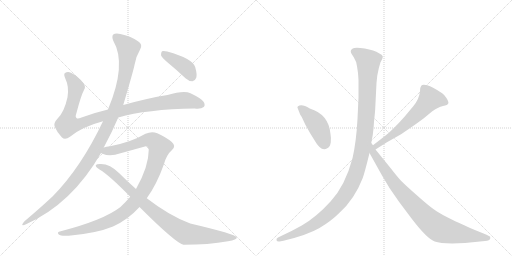
t = 0.00 s
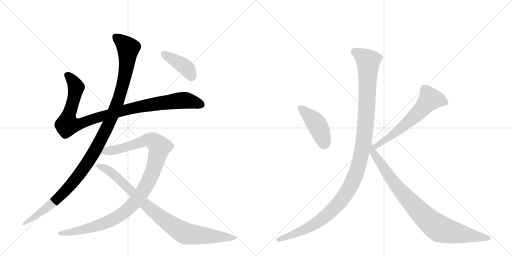
t = 1.76 s
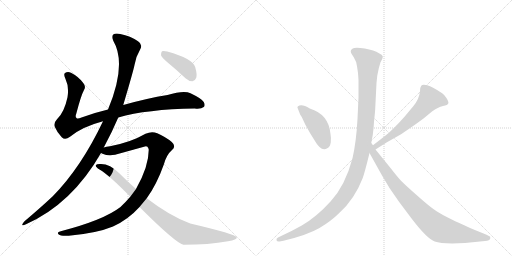
t = 3.51 s
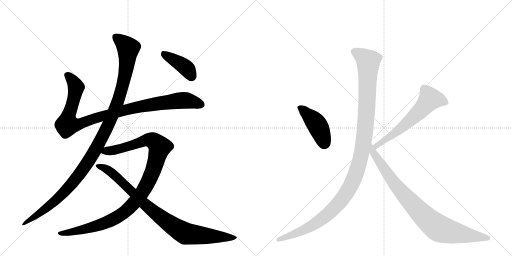
t = 5.27 s
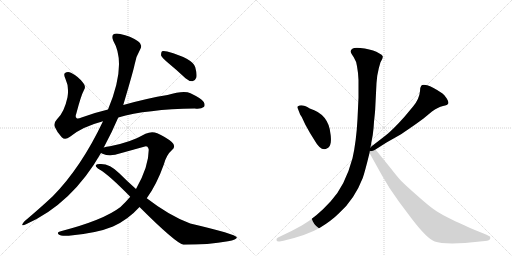
t = 7.03 s
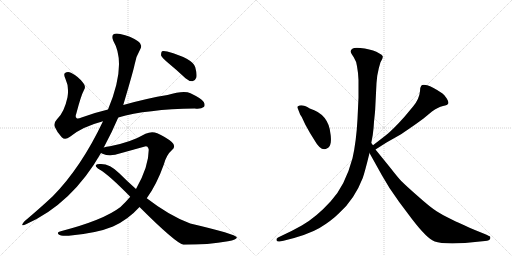
t = 8.78 s

The animated SVG that drew these frames (rendered in a browser with its animation timeline set to each time). Animation: 9 CSS @keyframes rules; one cycle of 8.78 s.

<svg version="1.1" viewBox="0 0 2048 1024" xmlns="http://www.w3.org/2000/svg">
  <g stroke="lightgray" stroke-dasharray="1,1" stroke-width="1" transform="scale(4, 4)">
    <line x1="0" y1="0" x2="256" y2="256"></line>
    <line x1="256" y1="0" x2="0" y2="256"></line>
    <line x1="128" y1="0" x2="128" y2="256"></line>
    <line x1="0" y1="128" x2="256" y2="128"></line>
    <line x1="256" y1="0" x2="512" y2="256"></line>
    <line x1="512" y1="0" x2="256" y2="256"></line>
    <line x1="384" y1="0" x2="384" y2="256"></line>
    <line x1="256" y1="128" x2="512" y2="128"></line>
  </g>
<g transform="scale(1, -1) translate(0, -850)">
   <style type="text/css">
    @keyframes keyframes0 {
      from {
       stroke: black;
       stroke-dashoffset: 1018;
       stroke-width: 128;
       }
       77% {
       animation-timing-function: step-end;
       stroke: black;
       stroke-dashoffset: 0;
       stroke-width: 128;
       }
       to {
       stroke: black;
       stroke-width: 1024;
       }
       }
       #make-me-a-hanzi-animation-0 {
         animation: keyframes0 1.078451s both;
         animation-delay: 0.000000s;
         animation-timing-function: linear;
       }
    @keyframes keyframes1 {
      from {
       stroke: black;
       stroke-dashoffset: 1170;
       stroke-width: 128;
       }
       79% {
       animation-timing-function: step-end;
       stroke: black;
       stroke-dashoffset: 0;
       stroke-width: 128;
       }
       to {
       stroke: black;
       stroke-width: 1024;
       }
       }
       #make-me-a-hanzi-animation-1 {
         animation: keyframes1 1.202148s both;
         animation-delay: 1.078451s;
         animation-timing-function: linear;
       }
    @keyframes keyframes2 {
      from {
       stroke: black;
       stroke-dashoffset: 1077;
       stroke-width: 128;
       }
       78% {
       animation-timing-function: step-end;
       stroke: black;
       stroke-dashoffset: 0;
       stroke-width: 128;
       }
       to {
       stroke: black;
       stroke-width: 1024;
       }
       }
       #make-me-a-hanzi-animation-2 {
         animation: keyframes2 1.126465s both;
         animation-delay: 2.280599s;
         animation-timing-function: linear;
       }
    @keyframes keyframes3 {
      from {
       stroke: black;
       stroke-dashoffset: 906;
       stroke-width: 128;
       }
       75% {
       animation-timing-function: step-end;
       stroke: black;
       stroke-dashoffset: 0;
       stroke-width: 128;
       }
       to {
       stroke: black;
       stroke-width: 1024;
       }
       }
       #make-me-a-hanzi-animation-3 {
         animation: keyframes3 0.987305s both;
         animation-delay: 3.407064s;
         animation-timing-function: linear;
       }
    @keyframes keyframes4 {
      from {
       stroke: black;
       stroke-dashoffset: 408;
       stroke-width: 128;
       }
       57% {
       animation-timing-function: step-end;
       stroke: black;
       stroke-dashoffset: 0;
       stroke-width: 128;
       }
       to {
       stroke: black;
       stroke-width: 1024;
       }
       }
       #make-me-a-hanzi-animation-4 {
         animation: keyframes4 0.582031s both;
         animation-delay: 4.394368s;
         animation-timing-function: linear;
       }
    @keyframes keyframes5 {
      from {
       stroke: black;
       stroke-dashoffset: 436;
       stroke-width: 128;
       }
       59% {
       animation-timing-function: step-end;
       stroke: black;
       stroke-dashoffset: 0;
       stroke-width: 128;
       }
       to {
       stroke: black;
       stroke-width: 1024;
       }
       }
       #make-me-a-hanzi-animation-5 {
         animation: keyframes5 0.604818s both;
         animation-delay: 4.976400s;
         animation-timing-function: linear;
       }
    @keyframes keyframes6 {
      from {
       stroke: black;
       stroke-dashoffset: 614;
       stroke-width: 128;
       }
       67% {
       animation-timing-function: step-end;
       stroke: black;
       stroke-dashoffset: 0;
       stroke-width: 128;
       }
       to {
       stroke: black;
       stroke-width: 1024;
       }
       }
       #make-me-a-hanzi-animation-6 {
         animation: keyframes6 0.749674s both;
         animation-delay: 5.581217s;
         animation-timing-function: linear;
       }
    @keyframes keyframes7 {
      from {
       stroke: black;
       stroke-dashoffset: 1200;
       stroke-width: 128;
       }
       80% {
       animation-timing-function: step-end;
       stroke: black;
       stroke-dashoffset: 0;
       stroke-width: 128;
       }
       to {
       stroke: black;
       stroke-width: 1024;
       }
       }
       #make-me-a-hanzi-animation-7 {
         animation: keyframes7 1.226562s both;
         animation-delay: 6.330892s;
         animation-timing-function: linear;
       }
    @keyframes keyframes8 {
      from {
       stroke: black;
       stroke-dashoffset: 892;
       stroke-width: 128;
       }
       74% {
       animation-timing-function: step-end;
       stroke: black;
       stroke-dashoffset: 0;
       stroke-width: 128;
       }
       to {
       stroke: black;
       stroke-width: 1024;
       }
       }
       #make-me-a-hanzi-animation-8 {
         animation: keyframes8 0.975911s both;
         animation-delay: 7.557454s;
         animation-timing-function: linear;
       }
</style>
<path d="M 473 380 Q 587 413 779 416 Q 804 413 815 422 Q 822 429 815 442 Q 808 455 762 477 Q 735 489 670 470 Q 589 457 493 430 L 432 412 Q 377 399 326 380 Q 310 373 306 378 Q 300 382 305 395 Q 324 468 336 490 Q 345 503 333 518 Q 315 543 284 559 Q 271 566 260 558 Q 253 554 262 534 Q 277 503 270 461 Q 257 400 228 373 Q 213 357 219 343 Q 228 321 247 301 Q 260 288 280 303 Q 328 343 412 365 L 473 380 Z" fill="lightgray"></path> 
<path d="M 415 260 Q 448 321 473 380 L 493 430 Q 533 565 538 590 Q 542 621 560 651 Q 573 672 552 685 Q 522 706 481 714 Q 462 718 453 712 Q 446 705 453 687 Q 508 594 432 412 L 412 365 Q 325 181 211 65 Q 162 19 98 -35 Q 91 -42 89 -48 Q 88 -55 104 -47 Q 288 35 404 238 L 415 260 Z" fill="lightgray"></path> 
<path d="M 587 57 Q 627 112 656 194 Q 666 231 688 250 Q 706 265 687 282 Q 665 301 629 317 Q 607 326 582 315 Q 524 281 440 265 Q 425 264 415 260 C 386 254 376 247 404 238 Q 405 237 410 235 Q 440 222 482 237 L 576 263 Q 592 270 595 251 Q 595 184 544 94 L 521 63 Q 503 42 482 22 Q 415 -30 243 -75 Q 225 -78 235 -88 Q 242 -95 275 -93 Q 387 -83 452 -56 Q 512 -29 558 22 L 587 57 Z" fill="lightgray"></path> 
<path d="M 558 22 Q 702 -122 734 -129 Q 834 -129 912 -115 Q 949 -109 947 -99 Q 944 -87 761 -44 Q 679 -14 587 57 L 544 94 Q 510 124 477 157 Q 440 194 404 194 Q 386 195 383 189 Q 382 182 398 172 Q 435 151 521 63 L 558 22 Z" fill="lightgray"></path> 
<path d="M 673 598 Q 707 570 742 537 Q 755 525 770 525 Q 780 526 785 539 Q 789 552 781 581 Q 772 615 669 644 Q 654 648 648 645 Q 644 641 644 629 Q 648 619 673 598 Z" fill="lightgray"></path> 
<path d="M 1192 414 L 1199 396 Q 1199 394 1207 382 L 1221 352 L 1240 318 L 1258 289 Q 1285 241 1309 257 Q 1320 262 1323 280 Q 1325 298 1322 314 Q 1315 393 1239 416 Q 1207 436 1192 425 Q 1187 423 1192 414 Z" fill="lightgray"></path> 
<path d="M 1502 252 L 1546 280 L 1599 310 Q 1609 316 1648 343 Q 1687 370 1694 376 L 1728 404 Q 1752 422 1772 426 Q 1791 430 1793 436 Q 1796 441 1787 456 Q 1778 471 1770 476 Q 1729 504 1709 509 Q 1689 513 1685 507 Q 1680 501 1680 485 Q 1677 454 1653 425 L 1618 383 Q 1569 328 1541 307 L 1492 269 C 1468 251 1477 236 1502 252 Z" fill="lightgray"></path> 
<path d="M 1428 585 L 1432 558 L 1434 530 L 1434 460 L 1430 374 Q 1425 282 1410 217 Q 1381 108 1323 45 Q 1265 -19 1207 -52 L 1168 -73 L 1112 -100 Q 1104 -105 1106 -111 Q 1108 -117 1118 -116 L 1134 -113 Q 1230 -90 1278 -62 Q 1325 -34 1358 -1 Q 1418 53 1451 138 Q 1460 164 1478 238 L 1485 278 L 1491 310 Q 1495 340 1496 363 Q 1501 409 1501 418 L 1506 518 L 1509 547 Q 1515 581 1522 601 Q 1532 618 1531 625 Q 1529 631 1516 637 Q 1497 649 1459 656 Q 1420 662 1411 656 Q 1401 650 1403 644 Q 1403 638 1415 621 Q 1426 604 1428 585 Z" fill="lightgray"></path> 
<path d="M 1478 238 L 1527 150 L 1558 98 L 1596 43 L 1647 -25 Q 1709 -106 1739 -116 Q 1769 -127 1860 -122 L 1940 -114 Q 1959 -113 1961 -104 Q 1963 -95 1956 -94 L 1944 -88 L 1897 -69 Q 1818 -34 1797 -23 Q 1775 -13 1748 4 Q 1721 21 1673 64 Q 1625 106 1605 126 Q 1590 142 1562 178 L 1502 252 L 1492 269 L 1485 278 C 1468 303 1463 264 1478 238 Z" fill="lightgray"></path> 
      <clipPath id="make-me-a-hanzi-clip-0">
      <path d="M 473 380 Q 587 413 779 416 Q 804 413 815 422 Q 822 429 815 442 Q 808 455 762 477 Q 735 489 670 470 Q 589 457 493 430 L 432 412 Q 377 399 326 380 Q 310 373 306 378 Q 300 382 305 395 Q 324 468 336 490 Q 345 503 333 518 Q 315 543 284 559 Q 271 566 260 558 Q 253 554 262 534 Q 277 503 270 461 Q 257 400 228 373 Q 213 357 219 343 Q 228 321 247 301 Q 260 288 280 303 Q 328 343 412 365 L 473 380 Z" fill="lightgray"></path>
      </clipPath>
      <path clip-path="url(#make-me-a-hanzi-clip-0)" d="M 270 550 L 303 504 L 289 430 L 272 382 L 270 351 L 321 355 L 491 408 L 627 435 L 747 448 L 804 431 " fill="none" id="make-me-a-hanzi-animation-0" stroke-dasharray="890 1780" stroke-linecap="round"></path>

      <clipPath id="make-me-a-hanzi-clip-1">
      <path d="M 415 260 Q 448 321 473 380 L 493 430 Q 533 565 538 590 Q 542 621 560 651 Q 573 672 552 685 Q 522 706 481 714 Q 462 718 453 712 Q 446 705 453 687 Q 508 594 432 412 L 412 365 Q 325 181 211 65 Q 162 19 98 -35 Q 91 -42 89 -48 Q 88 -55 104 -47 Q 288 35 404 238 L 415 260 Z" fill="lightgray"></path>
      </clipPath>
      <path clip-path="url(#make-me-a-hanzi-clip-1)" d="M 462 703 L 513 657 L 504 570 L 474 449 L 411 305 L 351 200 L 272 98 L 195 24 L 96 -43 " fill="none" id="make-me-a-hanzi-animation-1" stroke-dasharray="1042 2084" stroke-linecap="round"></path>

      <clipPath id="make-me-a-hanzi-clip-2">
      <path d="M 587 57 Q 627 112 656 194 Q 666 231 688 250 Q 706 265 687 282 Q 665 301 629 317 Q 607 326 582 315 Q 524 281 440 265 Q 425 264 415 260 C 386 254 376 247 404 238 Q 405 237 410 235 Q 440 222 482 237 L 576 263 Q 592 270 595 251 Q 595 184 544 94 L 521 63 Q 503 42 482 22 Q 415 -30 243 -75 Q 225 -78 235 -88 Q 242 -95 275 -93 Q 387 -83 452 -56 Q 512 -29 558 22 L 587 57 Z" fill="lightgray"></path>
      </clipPath>
      <path clip-path="url(#make-me-a-hanzi-clip-2)" d="M 410 242 L 469 252 L 598 291 L 613 287 L 639 262 L 612 167 L 588 113 L 552 57 L 504 6 L 460 -24 L 404 -48 L 283 -80 L 242 -83 " fill="none" id="make-me-a-hanzi-animation-2" stroke-dasharray="949 1898" stroke-linecap="round"></path>

      <clipPath id="make-me-a-hanzi-clip-3">
      <path d="M 558 22 Q 702 -122 734 -129 Q 834 -129 912 -115 Q 949 -109 947 -99 Q 944 -87 761 -44 Q 679 -14 587 57 L 544 94 Q 510 124 477 157 Q 440 194 404 194 Q 386 195 383 189 Q 382 182 398 172 Q 435 151 521 63 L 558 22 Z" fill="lightgray"></path>
      </clipPath>
      <path clip-path="url(#make-me-a-hanzi-clip-3)" d="M 389 187 L 438 166 L 583 28 L 655 -29 L 730 -78 L 744 -85 L 804 -92 L 943 -101 " fill="none" id="make-me-a-hanzi-animation-3" stroke-dasharray="778 1556" stroke-linecap="round"></path>

      <clipPath id="make-me-a-hanzi-clip-4">
      <path d="M 673 598 Q 707 570 742 537 Q 755 525 770 525 Q 780 526 785 539 Q 789 552 781 581 Q 772 615 669 644 Q 654 648 648 645 Q 644 641 644 629 Q 648 619 673 598 Z" fill="lightgray"></path>
      </clipPath>
      <path clip-path="url(#make-me-a-hanzi-clip-4)" d="M 653 639 L 747 576 L 767 543 " fill="none" id="make-me-a-hanzi-animation-4" stroke-dasharray="280 560" stroke-linecap="round"></path>

      <clipPath id="make-me-a-hanzi-clip-5">
      <path d="M 1192 414 L 1199 396 Q 1199 394 1207 382 L 1221 352 L 1240 318 L 1258 289 Q 1285 241 1309 257 Q 1320 262 1323 280 Q 1325 298 1322 314 Q 1315 393 1239 416 Q 1207 436 1192 425 Q 1187 423 1192 414 Z" fill="lightgray"></path>
      </clipPath>
      <path clip-path="url(#make-me-a-hanzi-clip-5)" d="M 1200 420 L 1266 354 L 1285 317 L 1297 274 " fill="none" id="make-me-a-hanzi-animation-5" stroke-dasharray="308 616" stroke-linecap="round"></path>

      <clipPath id="make-me-a-hanzi-clip-6">
      <path d="M 1502 252 L 1546 280 L 1599 310 Q 1609 316 1648 343 Q 1687 370 1694 376 L 1728 404 Q 1752 422 1772 426 Q 1791 430 1793 436 Q 1796 441 1787 456 Q 1778 471 1770 476 Q 1729 504 1709 509 Q 1689 513 1685 507 Q 1680 501 1680 485 Q 1677 454 1653 425 L 1618 383 Q 1569 328 1541 307 L 1492 269 C 1468 251 1477 236 1502 252 Z" fill="lightgray"></path>
      </clipPath>
      <path clip-path="url(#make-me-a-hanzi-clip-6)" d="M 1784 440 L 1755 451 L 1720 453 L 1642 370 L 1572 312 L 1516 276 L 1505 259 " fill="none" id="make-me-a-hanzi-animation-6" stroke-dasharray="486 972" stroke-linecap="round"></path>

      <clipPath id="make-me-a-hanzi-clip-7">
      <path d="M 1428 585 L 1432 558 L 1434 530 L 1434 460 L 1430 374 Q 1425 282 1410 217 Q 1381 108 1323 45 Q 1265 -19 1207 -52 L 1168 -73 L 1112 -100 Q 1104 -105 1106 -111 Q 1108 -117 1118 -116 L 1134 -113 Q 1230 -90 1278 -62 Q 1325 -34 1358 -1 Q 1418 53 1451 138 Q 1460 164 1478 238 L 1485 278 L 1491 310 Q 1495 340 1496 363 Q 1501 409 1501 418 L 1506 518 L 1509 547 Q 1515 581 1522 601 Q 1532 618 1531 625 Q 1529 631 1516 637 Q 1497 649 1459 656 Q 1420 662 1411 656 Q 1401 650 1403 644 Q 1403 638 1415 621 Q 1426 604 1428 585 Z" fill="lightgray"></path>
      </clipPath>
      <path clip-path="url(#make-me-a-hanzi-clip-7)" d="M 1416 644 L 1446 628 L 1473 600 L 1460 321 L 1442 216 L 1419 142 L 1368 53 L 1305 -12 L 1218 -69 L 1114 -108 " fill="none" id="make-me-a-hanzi-animation-7" stroke-dasharray="1072 2144" stroke-linecap="round"></path>

      <clipPath id="make-me-a-hanzi-clip-8">
      <path d="M 1478 238 L 1527 150 L 1558 98 L 1596 43 L 1647 -25 Q 1709 -106 1739 -116 Q 1769 -127 1860 -122 L 1940 -114 Q 1959 -113 1961 -104 Q 1963 -95 1956 -94 L 1944 -88 L 1897 -69 Q 1818 -34 1797 -23 Q 1775 -13 1748 4 Q 1721 21 1673 64 Q 1625 106 1605 126 Q 1590 142 1562 178 L 1502 252 L 1492 269 L 1485 278 C 1468 303 1463 264 1478 238 Z" fill="lightgray"></path>
      </clipPath>
      <path clip-path="url(#make-me-a-hanzi-clip-8)" d="M 1485 271 L 1491 243 L 1576 118 L 1637 47 L 1728 -43 L 1777 -71 L 1952 -102 " fill="none" id="make-me-a-hanzi-animation-8" stroke-dasharray="764 1528" stroke-linecap="round"></path>

</g>
</svg>
